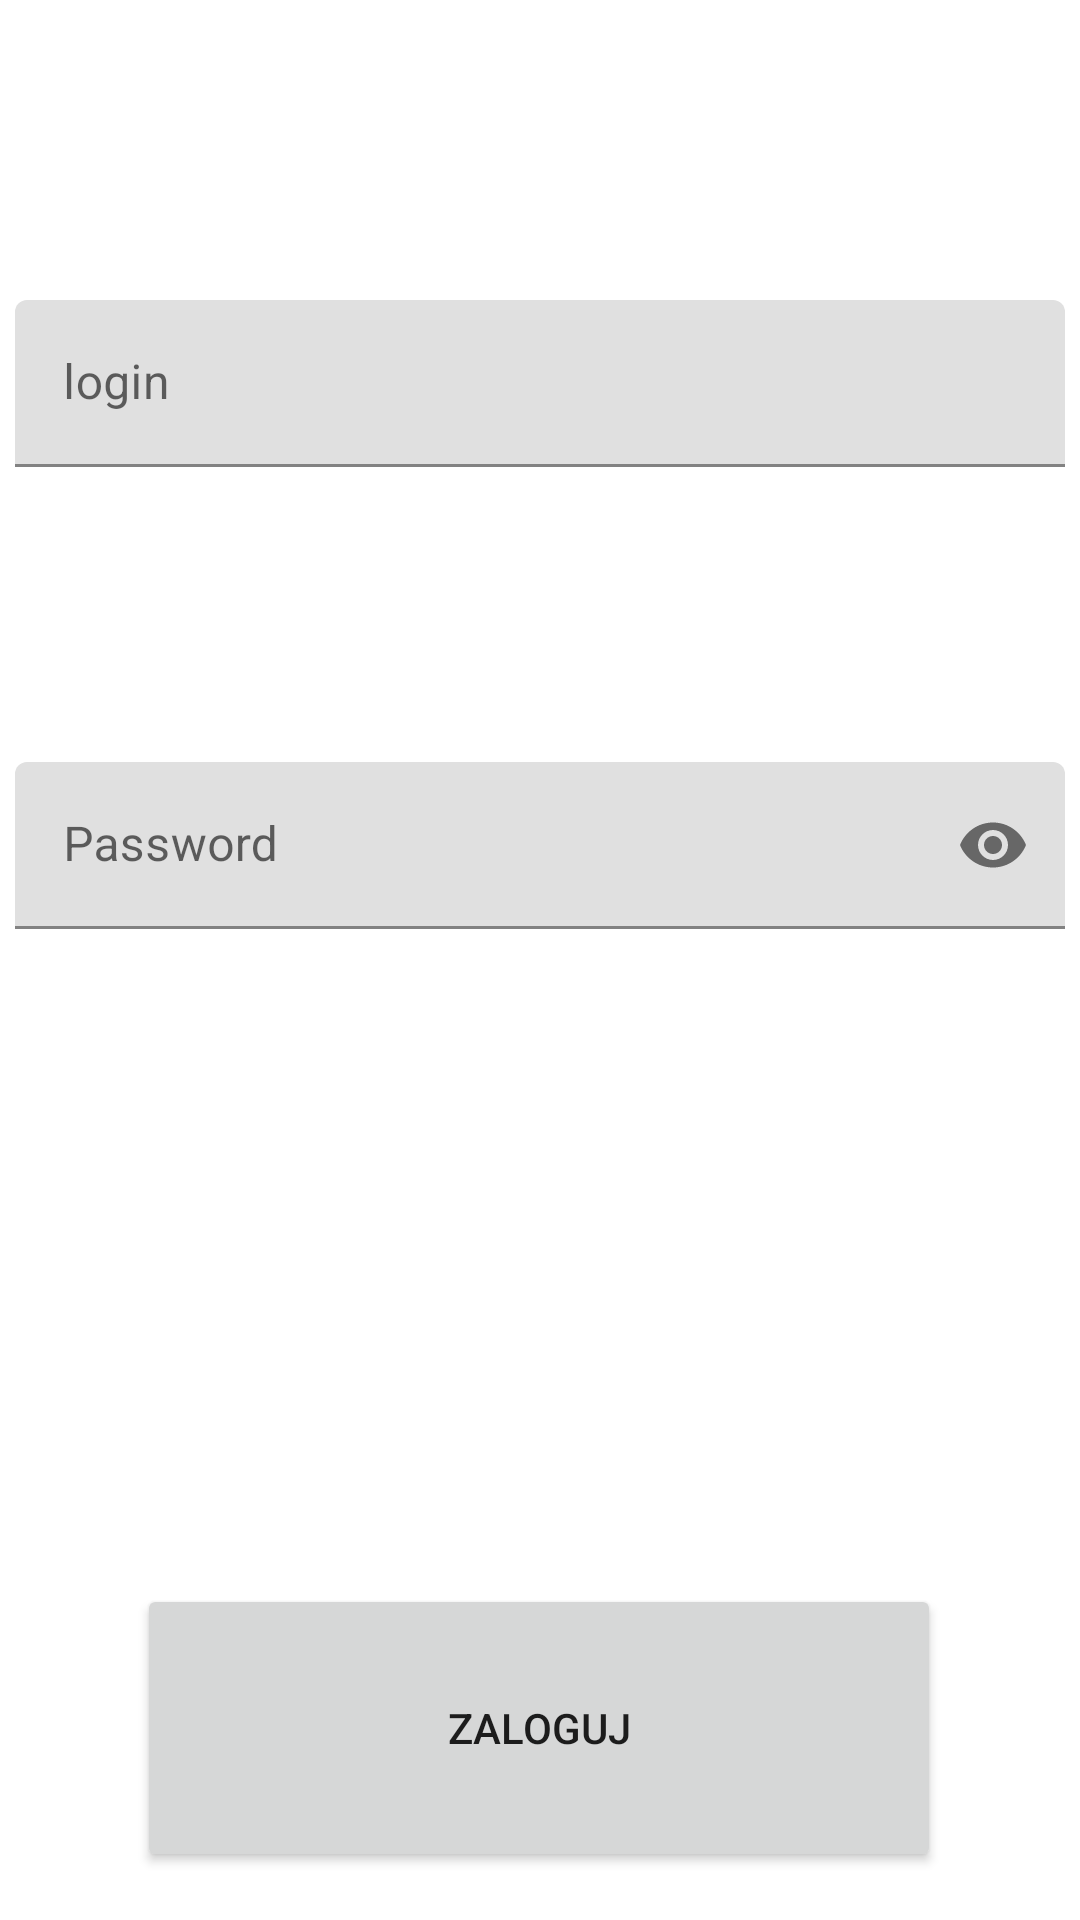

Here is an Android app screen rendered from its layout file. Give the layout XML and the strings, colors and styles it references.
<!-- AndroidManifest.xml: application theme Theme.ProjektKompetencyjnyV2 -->
<!-- res/layout/activity_login_user2.xml -->
<?xml version="1.0" encoding="utf-8"?>
<androidx.constraintlayout.widget.ConstraintLayout xmlns:android="http://schemas.android.com/apk/res/android"
    xmlns:app="http://schemas.android.com/apk/res-auto"
    xmlns:tools="http://schemas.android.com/tools"

    android:layout_width="match_parent"
    android:layout_height="match_parent"
    tools:context=".LoginUser">


    <com.google.android.material.textfield.TextInputLayout
        android:id="@+id/loginField"
        android:layout_width="350dp"
        android:layout_height="90dp"
        android:layout_marginLeft="90dp"
        android:layout_marginRight="90dp"
        android:layout_marginBottom="450dp"
        app:layout_constraintBottom_toBottomOf="parent"
        app:layout_constraintEnd_toEndOf="parent"
        app:layout_constraintStart_toStartOf="parent">

        <com.google.android.material.textfield.TextInputEditText
            android:id="@+id/login"
            android:layout_width="match_parent"
            android:layout_height="wrap_content"
            android:hint="@string/loginbutton"
            tools:text="Login" />
    </com.google.android.material.textfield.TextInputLayout>

    <com.google.android.material.textfield.TextInputLayout
        android:id="@+id/passwordField"
        android:layout_width="350dp"
        android:layout_marginLeft="90dp"
        android:layout_marginRight="90dp"
        android:layout_height="90dp"
        android:layout_marginBottom="296dp"
        app:passwordToggleEnabled="true"
        app:layout_constraintBottom_toBottomOf="parent"
        app:layout_constraintEnd_toEndOf="parent"
        app:layout_constraintStart_toStartOf="parent">

        <com.google.android.material.textfield.TextInputEditText
            android:id="@+id/password"

            android:inputType="textPassword"
            android:layout_width="match_parent"
            android:layout_height="wrap_content"
            android:hint="@string/password"
            />
    </com.google.android.material.textfield.TextInputLayout>
    <Button
        android:id="@+id/registerConfirmBtn"
        android:onClick="signin"
        android:layout_width="268dp"
        android:layout_height="96dp"
        android:layout_marginBottom="16dp"
        android:text="ZALOGUJ"
        app:layout_constraintBottom_toBottomOf="parent"
        app:layout_constraintEnd_toEndOf="parent"
        app:layout_constraintHorizontal_bias="0.496"
        app:layout_constraintStart_toStartOf="parent"
        app:layout_constraintVertical_bias="0.156" />
</androidx.constraintlayout.widget.ConstraintLayout>
<!-- resources referenced by this layout -->
<resources>
  <string name="loginbutton">login</string>
  <string name="password">Password</string>
  <style name="Theme.ProjektKompetencyjnyV2" parent="Theme.MaterialComponents.DayNight.NoActionBar">
          
          <item name="colorPrimary">@color/purple_500</item>
          <item name="colorPrimaryVariant">@color/purple_700</item>
          <item name="colorOnPrimary">@color/white</item>
          
          <item name="colorSecondary">@color/teal_200</item>
          <item name="colorSecondaryVariant">@color/teal_700</item>
          <item name="colorOnSecondary">@color/black</item>
          
          <item name="android:statusBarColor" tools:targetApi="l">?attr/colorPrimaryVariant</item>
          
      </style>
  <color name="purple_500">#FF6200EE</color>
  <color name="purple_700">#FF3700B3</color>
  <color name="white">#FFFFFFFF</color>
  <color name="teal_200">#FF03DAC5</color>
  <color name="teal_700">#FF018786</color>
  <color name="black">#FF000000</color>
</resources>
